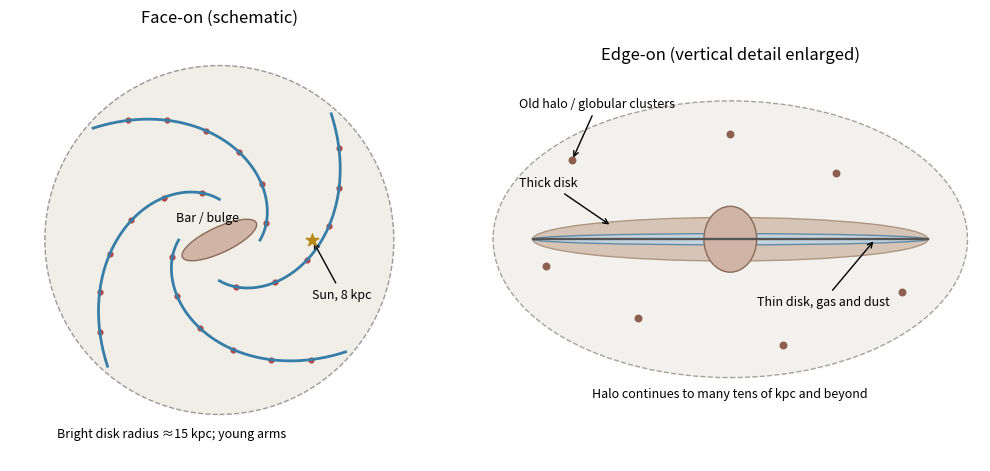

Python code for this plot:
"""Original schematic Galactic views, not a survey map or external photograph.
Python 3.14, numpy 2.3.5, matplotlib 3.10.7. Writes only CWD basename PNG.
"""
import numpy as np
import matplotlib
matplotlib.use('Agg')
import matplotlib.pyplot as plt
from matplotlib.patches import Circle,Ellipse
fig,axs=plt.subplots(1,2,figsize=(10.2,4.6),layout='constrained',facecolor='white')
a=axs[0];a.add_patch(Circle((0,0),15,facecolor='#f1eee7',edgecolor='#999999',ls='--'));a.add_patch(Ellipse((0,0),7,2.2,angle=25,facecolor='#d0b5a6',edgecolor='#8a6a59'))
r=np.linspace(3.5,14.5,350)
for phase in [0,np.pi/2,np.pi,3*np.pi/2]:
 th=phase+1.7*np.log(r/3.5);a.plot(r*np.cos(th),r*np.sin(th),color='#367da8',lw=2)
 j=np.arange(25,340,55);a.scatter(r[j]*np.cos(th[j]),r[j]*np.sin(th[j]),s=12,color='#b64846')
a.scatter([8],[0],marker='*',s=90,color='#b78916',zorder=5);a.annotate('Sun, 8 kpc',xy=(8,0),xytext=(8,-5),arrowprops=dict(arrowstyle='->'),fontsize=9);a.text(-1,1.6,'Bar / bulge',fontsize=9,ha='center');a.text(-14,-17,'Bright disk radius ≈15 kpc; young arms',fontsize=9);a.set(xlim=(-18,18),ylim=(-19,18),aspect='equal',title='Face-on (schematic)');a.axis('off')
b=axs[1];b.add_patch(Ellipse((0,0),36,21,facecolor='#f2f1ee',edgecolor='#a5a29a',ls='--'));b.add_patch(Ellipse((0,0),30,3.3,facecolor='#d6c5b6',edgecolor='#ae9680'));b.add_patch(Ellipse((0,0),30,.85,facecolor='#c3d4df',edgecolor='#648aa3'));b.add_patch(Ellipse((0,0),4,5,facecolor='#d0b5a6',edgecolor='#8a6a59'));b.plot([-15,15],[0,0],color='#555555',lw=1.7)
xy=np.array([[-12,6],[-7,-6],[0,8],[8,5],[13,-4],[4,-8],[-14,-2]])
b.scatter(xy[:,0],xy[:,1],s=22,color='#8f5f4e');b.annotate('Old halo / globular clusters',xy=(-12,6),xytext=(-16,10),arrowprops=dict(arrowstyle='->'),fontsize=9);b.annotate('Thick disk',xy=(-9,1),xytext=(-16,4),arrowprops=dict(arrowstyle='->'),fontsize=9);b.annotate('Thin disk, gas and dust',xy=(11,0),xytext=(2,-5),arrowprops=dict(arrowstyle='->'),fontsize=9);b.text(0,-12,'Halo continues to many tens of kpc and beyond',ha='center',fontsize=9);b.set(xlim=(-19,19),ylim=(-14,13),aspect='equal',title='Edge-on (vertical detail enlarged)');b.axis('off')
fig.savefig('2012-s26-milky-way-structure.png',dpi=150,facecolor='white',metadata={'Software':'Matplotlib'})
